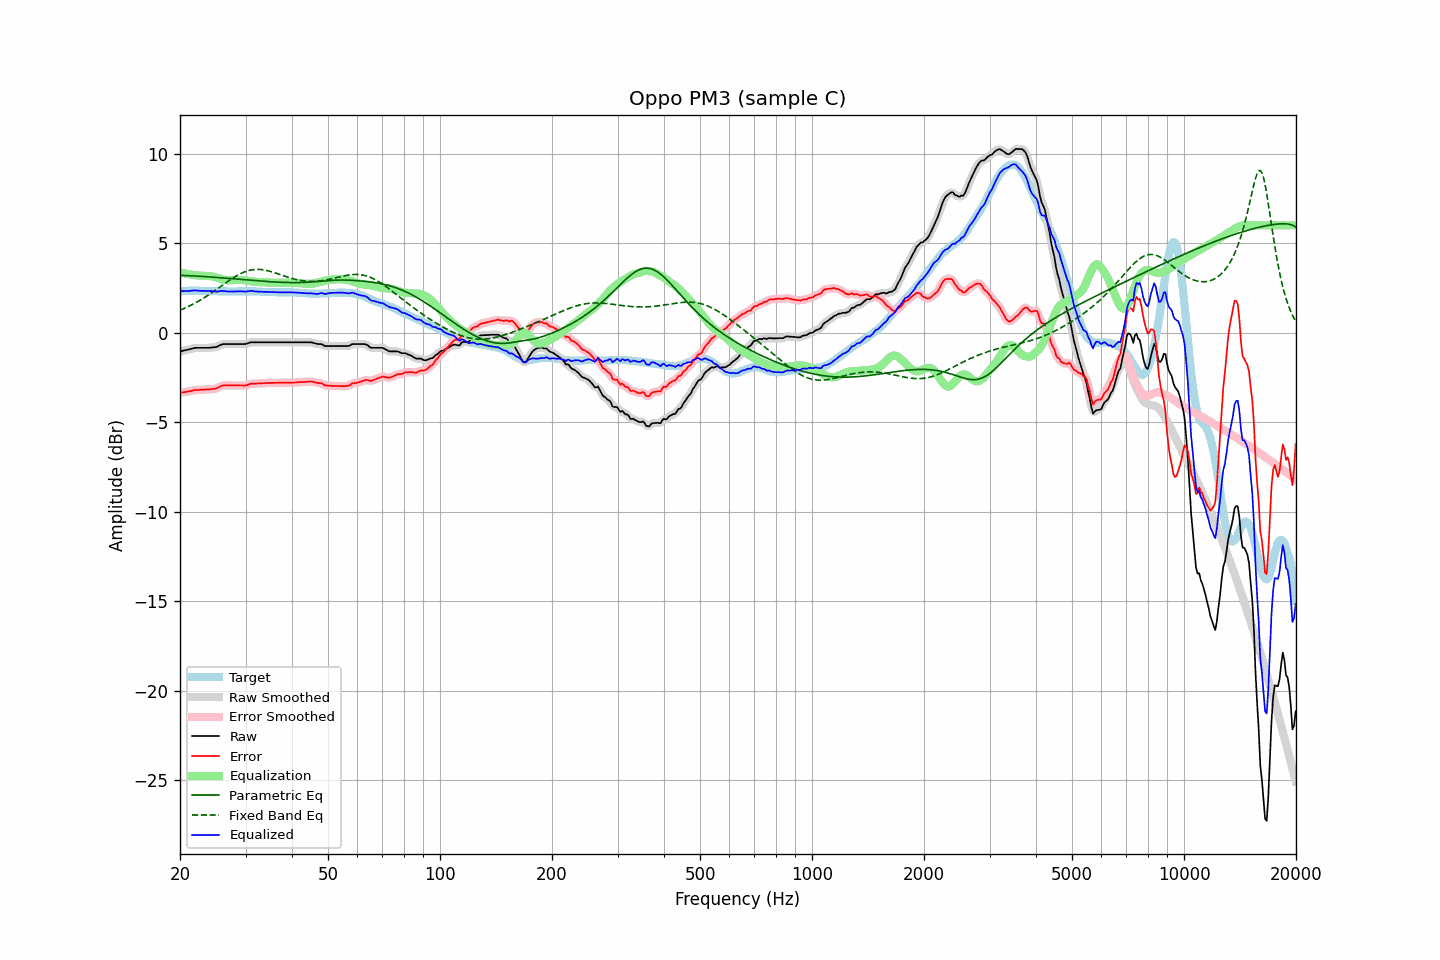

Values plotted in this chart, from the file beside it:
frequency, raw, error, smoothed, error_smoothed, equalization, parametric_eq, fixed_band_eq, equalized_raw, equalized_smoothed, target
20.00, -1.04, -3.36, -1.04, -3.36, 3.37, 3.21, 1.26, 2.32, 2.32, 2.31
20.20, -1.02, -3.35, -1.02, -3.34, 3.35, 3.20, 1.29, 2.32, 2.32, 2.32
20.40, -1.00, -3.33, -1.00, -3.33, 3.33, 3.20, 1.33, 2.32, 2.32, 2.33
20.61, -0.99, -3.32, -0.98, -3.32, 3.31, 3.20, 1.37, 2.33, 2.33, 2.33
20.81, -0.96, -3.30, -0.96, -3.30, 3.29, 3.19, 1.41, 2.33, 2.33, 2.34
21.02, -0.94, -3.28, -0.95, -3.29, 3.28, 3.19, 1.46, 2.33, 2.33, 2.34
21.23, -0.92, -3.27, -0.92, -3.27, 3.26, 3.19, 1.50, 2.34, 2.34, 2.35
21.44, -0.90, -3.25, -0.90, -3.25, 3.25, 3.18, 1.55, 2.34, 2.35, 2.35
21.66, -0.88, -3.22, -0.88, -3.23, 3.23, 3.18, 1.59, 2.36, 2.36, 2.35
21.87, -0.85, -3.20, -0.86, -3.21, 3.22, 3.17, 1.64, 2.36, 2.36, 2.35
22.09, -0.84, -3.20, -0.85, -3.20, 3.21, 3.17, 1.69, 2.36, 2.36, 2.36
22.31, -0.84, -3.20, -0.84, -3.20, 3.20, 3.16, 1.74, 2.35, 2.35, 2.36
22.54, -0.84, -3.19, -0.84, -3.19, 3.19, 3.16, 1.79, 2.35, 2.35, 2.35
22.76, -0.84, -3.18, -0.84, -3.19, 3.18, 3.15, 1.84, 2.34, 2.34, 2.34
22.99, -0.84, -3.18, -0.84, -3.18, 3.18, 3.14, 1.90, 2.34, 2.34, 2.34
23.22, -0.84, -3.18, -0.84, -3.18, 3.18, 3.14, 1.95, 2.33, 2.33, 2.34
23.45, -0.84, -3.17, -0.85, -3.18, 3.18, 3.13, 2.01, 2.33, 2.33, 2.33
23.69, -0.84, -3.17, -0.85, -3.17, 3.17, 3.13, 2.07, 2.33, 2.33, 2.33
23.92, -0.84, -3.17, -0.84, -3.17, 3.17, 3.12, 2.13, 2.33, 2.33, 2.33
24.16, -0.83, -3.16, -0.84, -3.16, 3.16, 3.11, 2.19, 2.33, 2.33, 2.33
24.40, -0.82, -3.15, -0.83, -3.15, 3.15, 3.11, 2.25, 2.32, 2.32, 2.32
24.65, -0.81, -3.14, -0.82, -3.14, 3.13, 3.10, 2.31, 2.32, 2.31, 2.32
24.89, -0.80, -3.13, -0.80, -3.13, 3.11, 3.09, 2.37, 2.30, 2.30, 2.32
25.14, -0.78, -3.11, -0.78, -3.10, 3.08, 3.09, 2.44, 2.29, 2.30, 2.32
25.39, -0.73, -3.05, -0.74, -3.05, 3.05, 3.08, 2.50, 2.31, 2.31, 2.31
25.65, -0.69, -3.01, -0.69, -3.01, 3.02, 3.07, 2.56, 2.32, 2.33, 2.31
25.91, -0.66, -2.97, -0.66, -2.97, 2.99, 3.07, 2.63, 2.34, 2.33, 2.31
26.16, -0.63, -2.95, -0.64, -2.95, 2.97, 3.06, 2.69, 2.34, 2.33, 2.31
26.43, -0.63, -2.95, -0.63, -2.94, 2.95, 3.05, 2.76, 2.32, 2.32, 2.31
26.69, -0.63, -2.94, -0.63, -2.94, 2.94, 3.04, 2.82, 2.31, 2.31, 2.31
26.96, -0.63, -2.94, -0.63, -2.94, 2.94, 3.04, 2.88, 2.30, 2.30, 2.31
27.23, -0.63, -2.94, -0.63, -2.94, 2.93, 3.03, 2.94, 2.30, 2.30, 2.31
27.50, -0.63, -2.94, -0.63, -2.94, 2.94, 3.02, 3.00, 2.30, 2.30, 2.31
27.77, -0.63, -2.94, -0.63, -2.94, 2.94, 3.01, 3.06, 2.31, 2.31, 2.31
28.05, -0.63, -2.94, -0.63, -2.94, 2.94, 3.01, 3.12, 2.31, 2.31, 2.31
28.33, -0.63, -2.94, -0.63, -2.94, 2.95, 3.00, 3.17, 2.31, 2.31, 2.31
28.62, -0.63, -2.94, -0.63, -2.94, 2.95, 2.99, 3.22, 2.31, 2.31, 2.30
28.90, -0.63, -2.95, -0.63, -2.94, 2.95, 2.98, 3.27, 2.32, 2.32, 2.31
29.19, -0.63, -2.95, -0.64, -2.95, 2.95, 2.98, 3.32, 2.31, 2.31, 2.31
29.48, -0.63, -2.95, -0.64, -2.95, 2.94, 2.97, 3.36, 2.31, 2.31, 2.31
29.78, -0.63, -2.96, -0.63, -2.95, 2.93, 2.96, 3.39, 2.30, 2.30, 2.32
30.08, -0.62, -2.94, -0.62, -2.94, 2.92, 2.95, 3.43, 2.30, 2.30, 2.32
30.38, -0.60, -2.91, -0.59, -2.91, 2.91, 2.94, 3.46, 2.31, 2.31, 2.32
30.68, -0.56, -2.88, -0.57, -2.88, 2.89, 2.94, 3.48, 2.33, 2.33, 2.32
30.99, -0.54, -2.85, -0.54, -2.86, 2.88, 2.93, 3.50, 2.34, 2.33, 2.32
31.30, -0.53, -2.85, -0.53, -2.85, 2.86, 2.92, 3.52, 2.33, 2.33, 2.32
31.61, -0.53, -2.85, -0.53, -2.85, 2.85, 2.91, 3.53, 2.32, 2.32, 2.31
31.93, -0.53, -2.85, -0.53, -2.84, 2.84, 2.91, 3.54, 2.31, 2.31, 2.31
32.24, -0.53, -2.84, -0.53, -2.84, 2.83, 2.90, 3.54, 2.30, 2.30, 2.30
32.57, -0.53, -2.83, -0.53, -2.83, 2.83, 2.89, 3.54, 2.30, 2.30, 2.30
32.89, -0.53, -2.83, -0.53, -2.83, 2.83, 2.89, 3.53, 2.29, 2.29, 2.30
33.22, -0.53, -2.82, -0.53, -2.82, 2.82, 2.88, 3.53, 2.29, 2.29, 2.29
33.55, -0.53, -2.82, -0.53, -2.82, 2.82, 2.87, 3.51, 2.28, 2.28, 2.29
33.89, -0.53, -2.81, -0.53, -2.81, 2.81, 2.87, 3.50, 2.28, 2.28, 2.27
34.23, -0.53, -2.81, -0.53, -2.81, 2.81, 2.86, 3.48, 2.27, 2.27, 2.27
34.57, -0.53, -2.81, -0.53, -2.80, 2.81, 2.86, 3.46, 2.27, 2.27, 2.27
34.92, -0.53, -2.80, -0.53, -2.80, 2.80, 2.85, 3.43, 2.27, 2.27, 2.27
35.27, -0.53, -2.80, -0.53, -2.80, 2.80, 2.84, 3.40, 2.27, 2.27, 2.27
35.62, -0.53, -2.80, -0.53, -2.80, 2.80, 2.84, 3.38, 2.26, 2.26, 2.26
35.97, -0.53, -2.80, -0.53, -2.80, 2.80, 2.83, 3.35, 2.26, 2.26, 2.26
... 635 more rows
